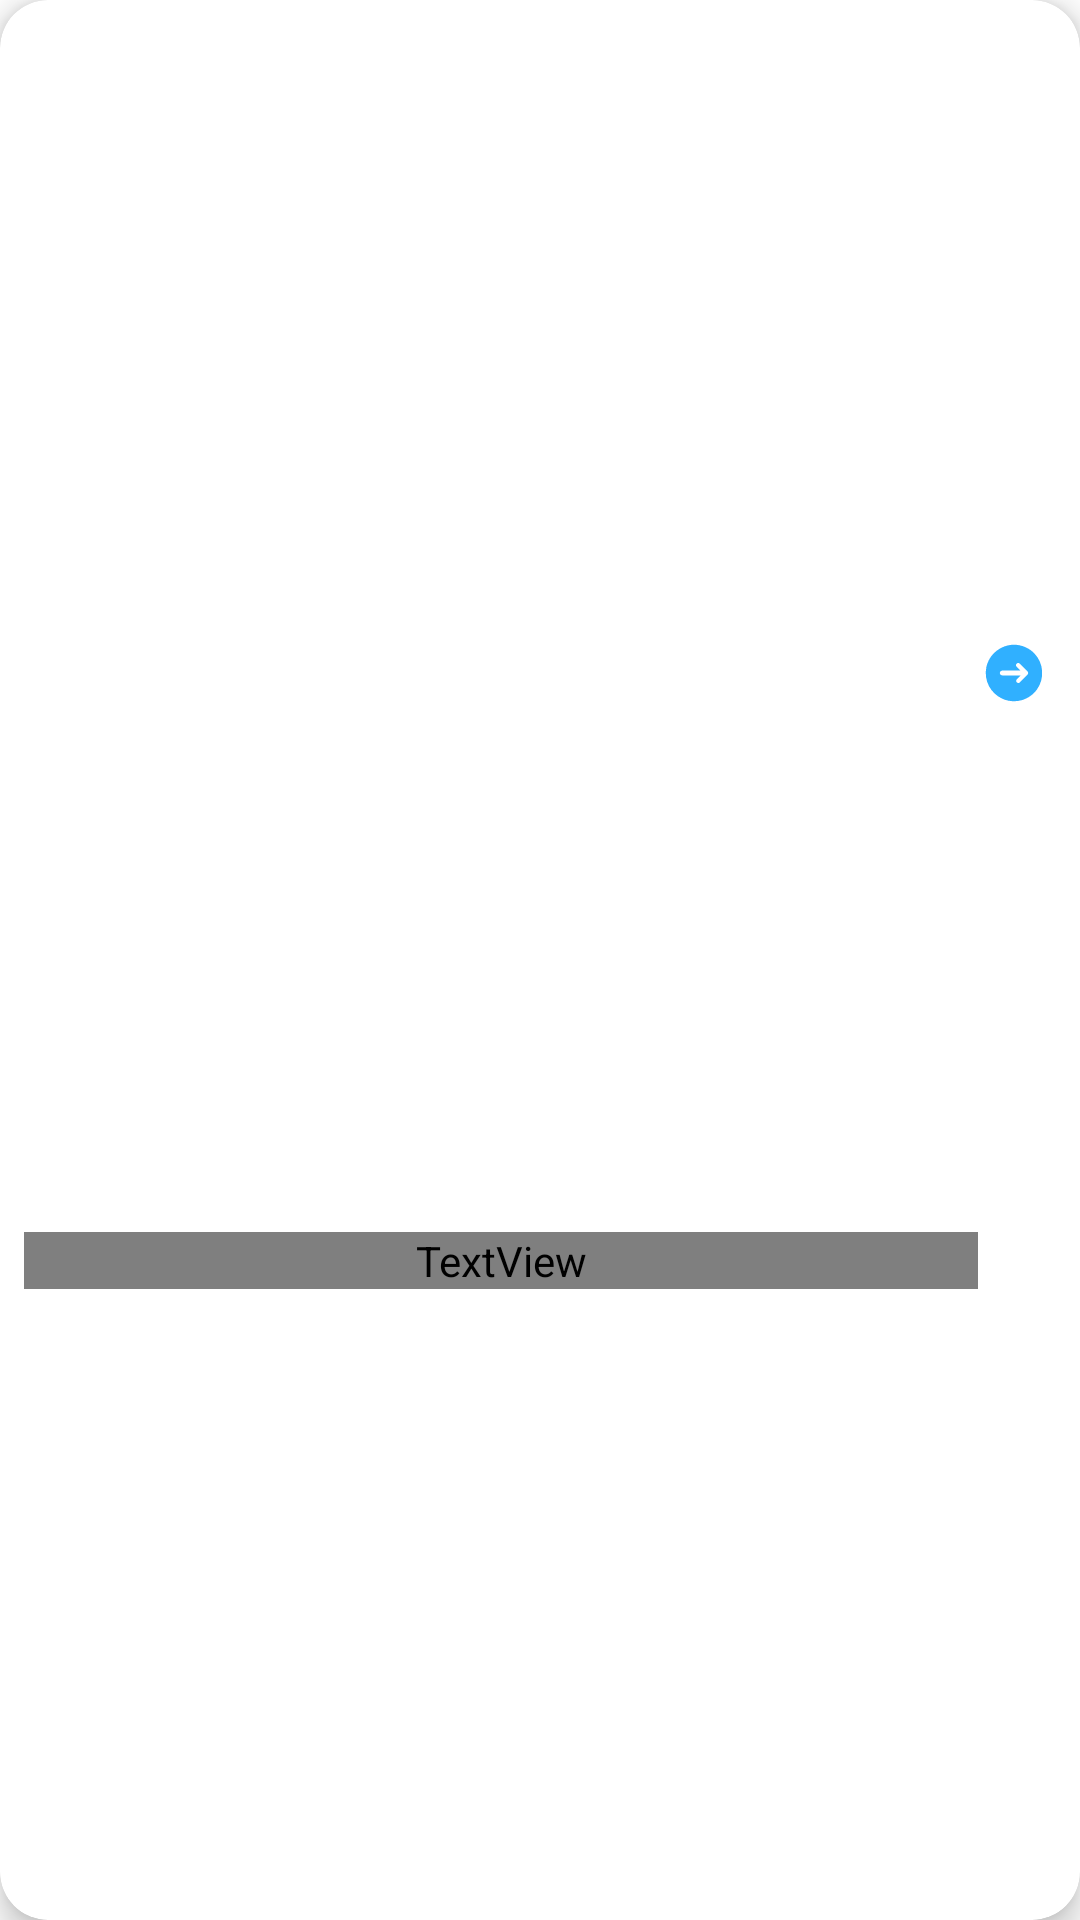

Layout XML and referenced resources for this Android screen:
<!-- AndroidManifest.xml: application theme Theme.LatestNews -->
<!-- res/layout/sample_news_item.xml -->
<com.google.android.material.card.MaterialCardView xmlns:android="http://schemas.android.com/apk/res/android"
    xmlns:app="http://schemas.android.com/apk/res-auto"
    xmlns:tools="http://schemas.android.com/tools"
    android:layout_width="match_parent"
    android:layout_height="wrap_content"
    android:layout_margin="12dp"
    android:background="@color/card_color"
    app:cardCornerRadius="16dp"
    app:cardElevation="6dp"
    app:strokeColor="@android:color/transparent">

    <androidx.constraintlayout.widget.ConstraintLayout
        android:layout_width="match_parent"
        android:layout_height="match_parent"
        >

        
        <ImageView
            android:id="@+id/newsIv"
            android:layout_width="0dp"
            android:layout_height="180dp"
            android:adjustViewBounds="true"
            android:scaleType="centerCrop"
            app:layout_constraintEnd_toEndOf="parent"
            app:layout_constraintStart_toStartOf="parent"
            app:layout_constraintTop_toTopOf="parent"
            />

        
        <TextView
            android:id="@+id/newsSource"
            android:layout_width="0dp"
            android:layout_height="wrap_content"
            android:layout_marginTop="6dp"
            android:ellipsize="end"
            android:singleLine="true"
            android:textColor="@android:color/darker_gray"
            android:textSize="12sp"
            android:layout_marginStart="8dp"
            app:layout_constraintEnd_toStartOf="@id/pubDate"
            app:layout_constraintStart_toStartOf="parent"
            app:layout_constraintTop_toBottomOf="@id/newsIv"
            tools:text="France.com" />

        
        <TextView
            android:id="@+id/pubDate"
            android:layout_width="wrap_content"
            android:layout_height="wrap_content"
            android:layout_marginTop="6dp"
            android:textColor="@android:color/darker_gray"
            android:textSize="12sp"
            android:layout_marginEnd="10dp"
            app:layout_constraintBaseline_toBaselineOf="@id/newsSource"
            app:layout_constraintEnd_toEndOf="parent"
            tools:text="Aug 23, 2025" />

        
        <TextView
            android:id="@+id/newsTitle"
            android:layout_width="0dp"
            android:layout_height="wrap_content"
            android:layout_marginTop="6dp"
            android:layout_marginBottom="8dp"
            android:ellipsize="end"
            android:maxLines="2"
            android:fontFamily="@font/roboto_light"
            android:textColor="@color/text_title_color"
            android:textSize="16sp"
            android:textStyle="bold"
            android:layout_marginStart="8dp"
            app:layout_constraintBottom_toBottomOf="parent"
            app:layout_constraintEnd_toEndOf="parent"
            app:layout_constraintStart_toStartOf="parent"
            app:layout_constraintTop_toBottomOf="@id/newsSource"
            app:layout_constraintEnd_toStartOf="@+id/clickArticleBtn"
            tools:text="Ghislaine Maxwell tells US justice Department Epstein did not keep client list...." />

        <ImageView
            android:id="@+id/clickArticleBtn"
            android:layout_width="wrap_content"
            android:layout_height="wrap_content"
            android:src="@drawable/click_arrow"
            android:layout_marginTop="10dp"
            android:layout_marginEnd="10dp"
            app:layout_constraintEnd_toEndOf="parent"
            app:layout_constraintTop_toBottomOf="@+id/pubDate"/>



        
        
        
        
        
        
        
        
        
        

        
        
        
        
        
        
        

        
        
        
        
        
        
        
        
        
        
        

        
        
        
        
        
        
        
        
        
        
        
        

        
        
        
        
        
        
        
        
        
        
        
        
        

    </androidx.constraintlayout.widget.ConstraintLayout>
</com.google.android.material.card.MaterialCardView>
<!-- resources referenced by this layout -->
<resources>
  <color name="card_color">#FFFFFF</color>
  <color name="text_title_color">#454545</color>"&gt;
  <!-- drawable click_arrow (drawable) -->
  <vector xmlns:android="http://schemas.android.com/apk/res/android"
      android:width="24dp"
      android:height="24dp"
      android:viewportWidth="24"
      android:viewportHeight="24">
    <path
        android:pathData="M12,12m-6,0a6,6 0,1 1,12 0a6,6 0,1 1,-12 0"
        android:fillColor="#ffffff"/>
    <path
        android:pathData="M12,2.578C7.616,2.578 3.705,5.729 2.788,10.02C2.33,12.164 2.638,14.443 3.66,16.383C4.644,18.25 6.257,19.759 8.187,20.614C10.194,21.504 12.498,21.659 14.608,21.052C16.643,20.467 18.447,19.183 19.676,17.459C22.245,13.855 21.901,8.792 18.879,5.563C17.108,3.67 14.592,2.578 12,2.578ZM16.519,12.501L13.951,15.131C13.3,15.797 12.273,14.788 12.92,14.125L14.216,12.799H8.075C7.639,12.799 7.276,12.434 7.276,11.999C7.276,11.563 7.64,11.199 8.075,11.199H14.185L12.864,9.877C12.207,9.221 13.225,8.203 13.882,8.859L16.513,11.49C16.647,11.623 16.722,11.805 16.724,11.994C16.725,12.184 16.651,12.366 16.519,12.501Z"
        android:fillColor="#30B0FF"/>
  </vector>
  <style name="Theme.LatestNews" parent="Base.Theme.LatestNews" />
  <style name="Base.Theme.LatestNews" parent="Theme.MaterialComponents.Light.NoActionBar">
          
          <item name="android:windowBackground">@color/white</item>
          <item name="colorPrimaryDark">@color/white</item>
          <item name="android:statusBarColor" tools:targetApi="l">@color/white</item>
          <item name="android:windowLightStatusBar" tools:targetApi="m">true</item> 
          
      </style>
  <color name="white">#FFFFFFFF</color>
</resources>
